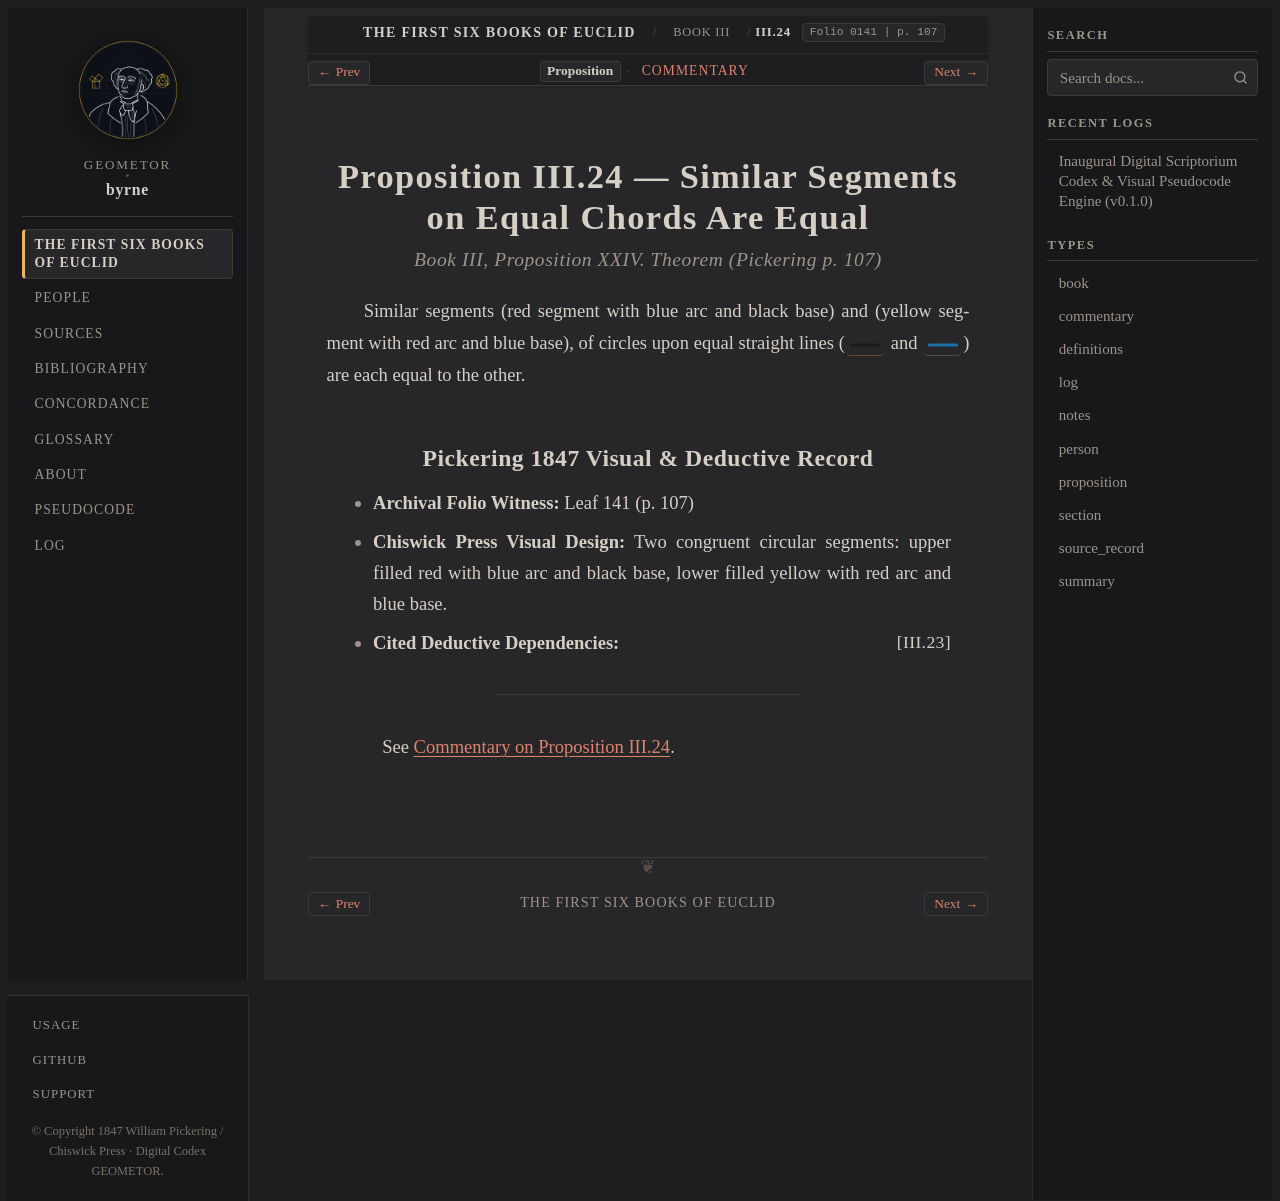

repository: geometor/byrne · page: coloured_euclid/book-iii/24/index.html · generator: sphinx

:canonical_id: III.24
:book: III
:proposition: 24
:order: 24
:type: proposition
:title: Proposition III.24 — Similar Segments on Equal Chords Are Equal
:folio: 0141
:page: 107

.. _byrne-iii-24:

.. folio:: 0141
   :page: 107

Proposition III.24 — Similar Segments on Equal Chords Are Equal
===============================================================

.. rubric:: Book III, Proposition XXIV. Theorem (*Pickering p. 107*)

Similar segments (red segment with blue arc and black base) and (yellow segment with red arc and blue base), of circles upon equal straight lines (:byrne-line:`black solid` and :byrne-line:`blue solid`) are each equal to the other.

Pickering 1847 Visual & Deductive Record
----------------------------------------

* **Archival Folio Witness:** Leaf 141 (p. 107)
* **Chiswick Press Visual Design:** Two congruent circular segments: upper filled red with blue arc and black base, lower filled yellow with red arc and blue base.
* **Cited Deductive Dependencies:** :just:`III.23`

----

See :ref:`Commentary on Proposition III.24 <byrne-iii-24-commentary>`.

.. toctree::
   :hidden:

   commentary
